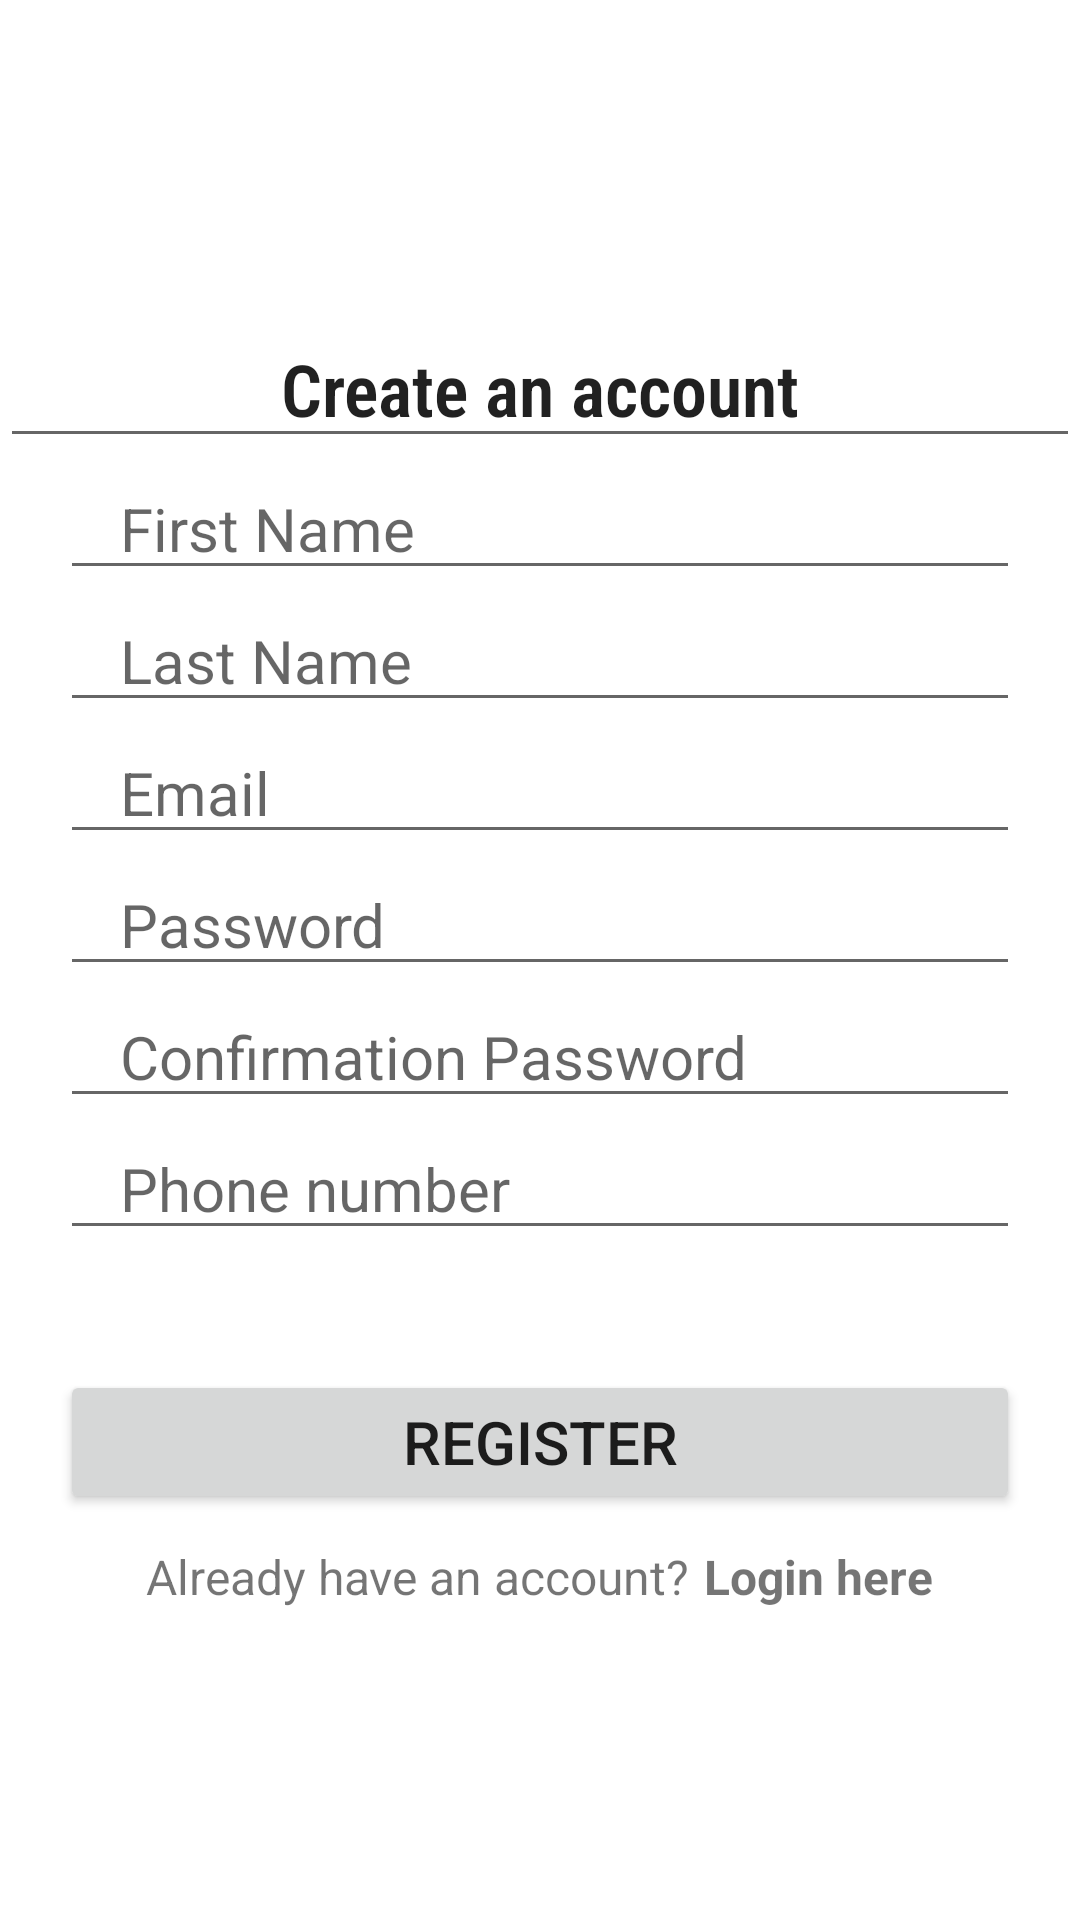

Here is an Android app screen rendered from its layout file. Give the layout XML and the strings, colors and styles it references.
<!-- AndroidManifest.xml: application theme Theme.BookLover -->
<!-- res/layout/activity_register.xml -->
<?xml version="1.0" encoding="utf-8"?>
<LinearLayout xmlns:android="http://schemas.android.com/apk/res/android"
    xmlns:app="http://schemas.android.com/apk/res-auto"
    xmlns:tools="http://schemas.android.com/tools"
    android:layout_width="match_parent"
    android:layout_height="match_parent"
    android:orientation="vertical"
    android:gravity="center"
    tools:context=".Register">

    <EditText
        android:layout_width="match_parent"
        android:layout_height="wrap_content"
        android:textStyle="bold"
        android:fontFamily="sans-serif-condensed-light"
        android:gravity="center"
        android:textSize="24sp"
        android:layout_marginTop="0dp"
        android:text="@string/create_an_account"/>

    <EditText
        android:layout_width="match_parent"
        android:layout_height="wrap_content"
        android:inputType="textPersonName"
        android:id="@+id/firstName"
        android:hint="@string/first_name"
        android:maxLines="1"
        android:layout_marginStart="20dp"
        android:layout_marginEnd="20dp"
        android:paddingStart="20dp"
        android:textSize="20sp"
        android:paddingEnd="0dp"/>

    <EditText
        android:layout_width="match_parent"
        android:layout_height="wrap_content"
        android:inputType="textPersonName"
        android:id="@+id/lastName"
        android:hint="@string/last_name"
        android:maxLines="1"
        android:layout_marginStart="20dp"
        android:layout_marginEnd="20dp"
        android:paddingStart="20dp"
        android:textSize="20sp"
        android:paddingEnd="0dp"/>

    <EditText
        android:layout_width="match_parent"
        android:layout_height="wrap_content"
        android:inputType="textEmailAddress"
        android:id="@+id/email"
        android:hint="@string/email"
        android:maxLines="1"
        android:layout_marginStart="20dp"
        android:layout_marginEnd="20dp"
        android:paddingStart="20dp"
        android:textSize="20sp"
        android:paddingEnd="0dp"/>

    <EditText
        android:layout_width="match_parent"
        android:layout_height="wrap_content"
        android:inputType="textPassword"
        android:id="@+id/password"
        android:hint="@string/password"
        android:maxLines="1"
        android:layout_marginStart="20dp"
        android:layout_marginEnd="20dp"
        android:paddingStart="20dp"
        android:textSize="20sp"
        android:paddingEnd="0dp"/>

    <EditText
        android:layout_width="match_parent"
        android:layout_height="wrap_content"
        android:inputType="textPassword"
        android:id="@+id/conPassword"
        android:hint="@string/confirmation_password"
        android:maxLines="1"
        android:layout_marginStart="20dp"
        android:layout_marginEnd="20dp"
        android:paddingStart="20dp"
        android:textSize="20sp"
        android:paddingEnd="0dp"/>

    <EditText
        android:layout_width="match_parent"
        android:layout_height="wrap_content"
        android:inputType="phone"
        android:id="@+id/phone"
        android:hint="@string/phone_number"
        android:maxLines="1"
        android:layout_marginStart="20dp"
        android:layout_marginEnd="20dp"
        android:paddingStart="20dp"
        android:textSize="20sp"
        android:paddingEnd="0dp"/>

    <androidx.appcompat.widget.AppCompatButton
        android:id="@+id/registerBtn"
        android:layout_width="match_parent"
        android:layout_height="wrap_content"
        android:layout_marginStart="20dp"
        android:layout_marginEnd="20dp"
        android:text="@string/register"
        android:textSize="20sp"
        android:layout_marginTop="40dp"/>

    <LinearLayout
        android:layout_width="wrap_content"
        android:layout_height="wrap_content"
        android:orientation="horizontal"
        android:layout_gravity="center"
        android:layout_marginTop="10dp">
        <TextView
            android:layout_width="wrap_content"
            android:layout_height="wrap_content"
            android:textSize="16sp"
            android:text="@string/already_have_an_account"/>
        <TextView
            android:layout_marginStart="5dp"
            android:id="@+id/loginNowBtn"
            android:layout_width="wrap_content"
            android:layout_height="wrap_content"
            android:text="@string/login_here"
            android:textSize="16sp"
            android:textStyle="bold"/>
    </LinearLayout>

</LinearLayout>
<!-- resources referenced by this layout -->
<resources>
  <string name="already_have_an_account">Already have an account?</string>
  <string name="confirmation_password">Confirmation Password</string>
  <string name="create_an_account">Create an account</string>
  <string name="email">Email</string>
  <string name="first_name">First Name</string>
  <string name="last_name">Last Name</string>
  <string name="login_here">Login here</string>
  <string name="password">Password</string>
  <string name="phone_number">Phone number</string>
  <string name="register">Register</string>
  <style name="Theme.BookLover" parent="Theme.MaterialComponents.DayNight.DarkActionBar">
          
          <item name="colorPrimary">@color/purple_500</item>
          <item name="colorPrimaryVariant">@color/purple_700</item>
          <item name="colorOnPrimary">@color/white</item>
          
          <item name="colorSecondary">@color/teal_200</item>
          <item name="colorSecondaryVariant">@color/teal_700</item>
          <item name="colorOnSecondary">@color/black</item>
          
          <item name="android:statusBarColor">?attr/colorPrimaryVariant</item>
          
      </style>
  <color name="purple_500">#FF6200EE</color>
  <color name="purple_700">#FF3700B3</color>
  <color name="white">#FFFFFFFF</color>
  <color name="teal_200">#FF03DAC5</color>
  <color name="teal_700">#FF018786</color>
  <color name="black">#FF000000</color>
</resources>
